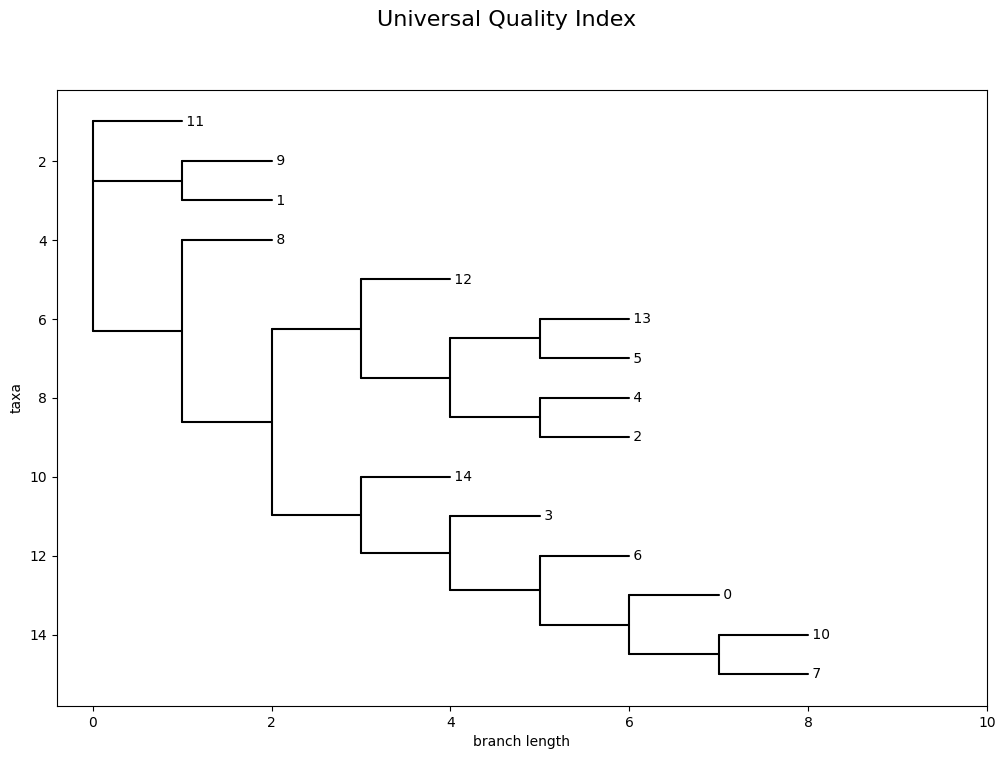

Values plotted in this chart, from the file beside it:
, homo_sapiens_ENSG00000198125, chlorocebus_sabaeus_ENSCSAG00000008174, otolemur_garnettii_ENSOGAG00000005651, nomascus_leucogenys_ENSNLEG00000014375, prolemur_simus_ENSPSMG00000021110, aotus_nancymaae_ENSANAG00000020373, gorilla_gorilla_ENSGGOG00000011478, pan_troglodytes_ENSPTRG00000023553, rhinopithecus_roxellana_ENSRROG000000206…, rhinopithecus_bieti_ENSRBIG00000040058, pan_paniscus_ENSPPAG00000036732, mandrillus_leucophaeus_ENSMLEG0000003233…, carlito_syrichta_ENSTSYG00000026219, cebus_capucinus_ENSCCAG00000031738, pongo_abelii_ENSPPYG00000040455
homo_sapiens_ENSG00000198125, 0.0, 0.04162, 0.1309, 0.00817, 0.09502, 0.0934, 0.005059, 0.006016, 0.04923, 0.04162, 0.006016, 0.04162, 0.05764, 0.0862, 0.0143
chlorocebus_sabaeus_ENSCSAG00000008174, 0.04162, 0.0, 0.1283, 0.03455, 0.09098, 0.07496, 0.04481, 0.04738, 0.008103, 0.0, 0.04738, 0.0, 0.05441, 0.06685, 0.02904
otolemur_garnettii_ENSOGAG00000005651, 0.1309, 0.1283, 0.0, 0.1365, 0.1007, 0.1355, 0.1299, 0.1345, 0.1344, 0.1283, 0.1345, 0.1283, 0.0993, 0.1368, 0.1363
nomascus_leucogenys_ENSNLEG00000014375, 0.00817, 0.03455, 0.1365, 0.0, 0.102, 0.08747, 0.01114, 0.01399, 0.04219, 0.03455, 0.01399, 0.03455, 0.0656, 0.07985, 0.006231
prolemur_simus_ENSPSMG00000021110, 0.09502, 0.09098, 0.1007, 0.102, 0.0, 0.08073, 0.09642, 0.09888, 0.09771, 0.09098, 0.09888, 0.09098, 0.07354, 0.08066, 0.1017
aotus_nancymaae_ENSANAG00000020373, 0.0934, 0.07496, 0.1355, 0.08747, 0.08073, 0.0, 0.09664, 0.09718, 0.08112, 0.07496, 0.09718, 0.07496, 0.07147, 0.01834, 0.08716
gorilla_gorilla_ENSGGOG00000011478, 0.005059, 0.04481, 0.1299, 0.01114, 0.09642, 0.09664, 0.0, 0.01091, 0.05243, 0.04481, 0.01091, 0.04481, 0.06198, 0.08964, 0.01724
pan_troglodytes_ENSPTRG00000023553, 0.006016, 0.04738, 0.1345, 0.01399, 0.09888, 0.09718, 0.01091, 0.0, 0.05498, 0.04738, 0.0, 0.04738, 0.06262, 0.08961, 0.02011
rhinopithecus_roxellana_ENSRROG000000206…, 0.04923, 0.008103, 0.1344, 0.04219, 0.09771, 0.08112, 0.05243, 0.05498, 0.0, 0.008103, 0.05498, 0.008103, 0.06149, 0.073, 0.03672
rhinopithecus_bieti_ENSRBIG00000040058, 0.04162, 0.0, 0.1283, 0.03455, 0.09098, 0.07496, 0.04481, 0.04738, 0.008103, 0.0, 0.04738, 0.0, 0.05441, 0.06685, 0.02904
pan_paniscus_ENSPPAG00000036732, 0.006016, 0.04738, 0.1345, 0.01399, 0.09888, 0.09718, 0.01091, 0.0, 0.05498, 0.04738, 0.0, 0.04738, 0.06262, 0.08961, 0.02011
mandrillus_leucophaeus_ENSMLEG0000003233…, 0.04162, 0.0, 0.1283, 0.03455, 0.09098, 0.07496, 0.04481, 0.04738, 0.008103, 0.0, 0.04738, 0.0, 0.05441, 0.06685, 0.02904
carlito_syrichta_ENSTSYG00000026219, 0.05764, 0.05441, 0.0993, 0.0656, 0.07354, 0.07147, 0.06198, 0.06262, 0.06149, 0.05441, 0.06262, 0.05441, 0.0, 0.07147, 0.0657
cebus_capucinus_ENSCCAG00000031738, 0.0862, 0.06685, 0.1368, 0.07985, 0.08066, 0.01834, 0.08964, 0.08961, 0.073, 0.06685, 0.08961, 0.06685, 0.07147, 0.0, 0.07947
pongo_abelii_ENSPPYG00000040455, 0.0143, 0.02904, 0.1363, 0.006231, 0.1017, 0.08716, 0.01724, 0.02011, 0.03672, 0.02904, 0.02011, 0.02904, 0.0657, 0.07947, 0.0
